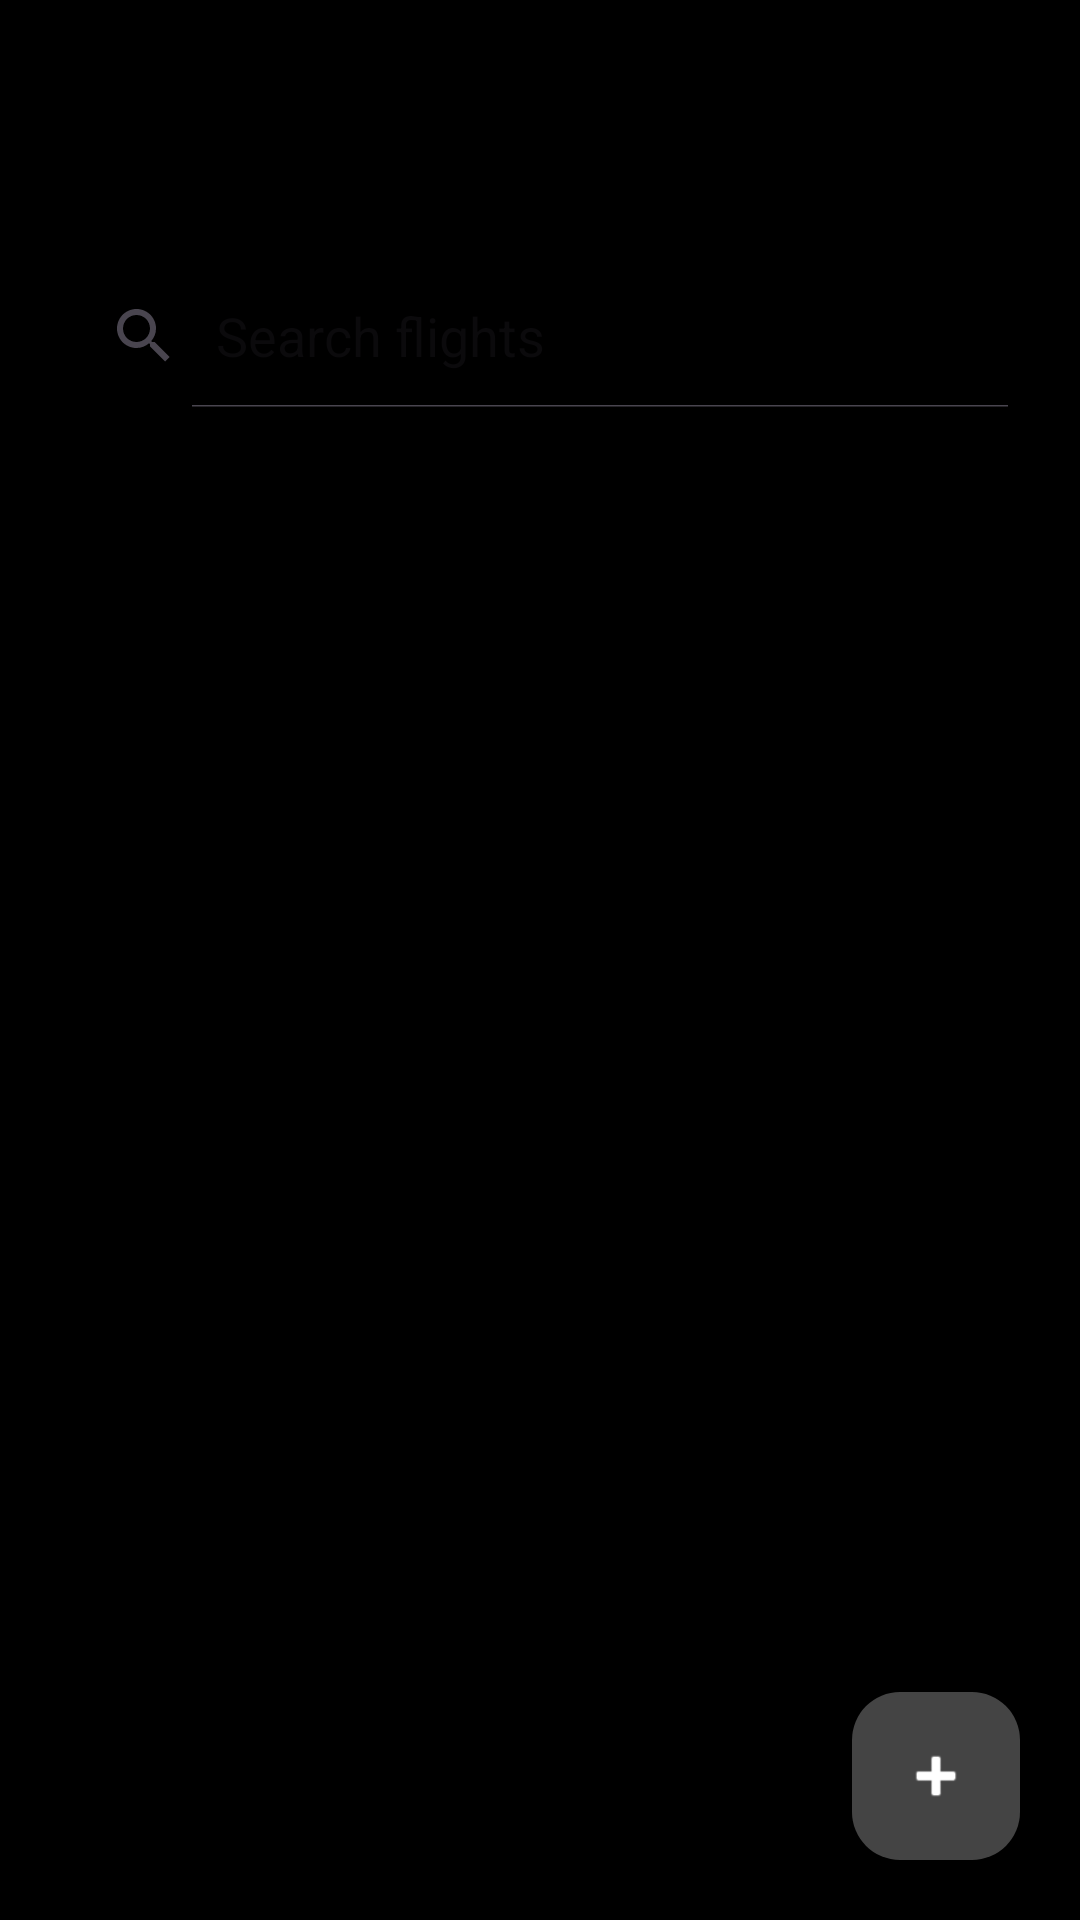

Android layout source for this screen:
<!-- AndroidManifest.xml: application theme Theme.SignalChain -->
<!-- res/layout/activity_flight_list.xml -->
<?xml version="1.0" encoding="utf-8"?>
<FrameLayout
    xmlns:android="http://schemas.android.com/apk/res/android"
    xmlns:app="http://schemas.android.com/apk/res-auto"
    android:layout_width="match_parent"
    android:layout_height="match_parent"
    android:background="#000000">

    <LinearLayout
        android:layout_width="match_parent"
        android:layout_height="match_parent"
        android:orientation="vertical"
        android:padding="16dp">

        <androidx.appcompat.widget.Toolbar
            android:id="@+id/toolbar"
            android:layout_width="match_parent"
            android:layout_height="?attr/actionBarSize"
            android:background="#000000"
            android:elevation="4dp"
            android:title="@string/app_name"
            android:titleTextColor="@android:color/white"
            app:popupTheme="@style/ThemeOverlay.AppCompat.Dark" />

        <SearchView
            android:id="@+id/flightSearchView"
            android:layout_width="match_parent"
            android:layout_height="wrap_content"
            android:queryHint="@string/search_hint"
            android:iconifiedByDefault="false"
            android:layout_marginTop="8dp"
            android:layout_marginBottom="8dp" />

        <androidx.recyclerview.widget.RecyclerView
            android:id="@+id/flightRecyclerView"
            android:layout_width="match_parent"
            android:layout_height="0dp"
            android:layout_weight="1"/>
    </LinearLayout>

    
    <com.google.android.material.floatingactionbutton.FloatingActionButton
        android:id="@+id/fabAddFlight"
        android:layout_width="wrap_content"
        android:layout_height="wrap_content"
        android:layout_gravity="bottom|end"
        android:layout_margin="20dp"
        android:contentDescription="@string/add_flight"
        android:src="@android:drawable/ic_input_add"
        app:tint="@android:color/white"
        app:backgroundTint="#444444" />
</FrameLayout>
<!-- resources referenced by this layout -->
<resources>
  <string name="add_flight">Add flight</string>
  <string name="app_name">SignalChain</string>
  <string name="search_hint">Search flights</string>
  <style name="Theme.SignalChain" parent="Theme.MaterialComponents.DayNight.NoActionBar">
          
          <item name="colorPrimary">@color/purple_500</item>
          <item name="colorPrimaryVariant">@color/purple_700</item>
          <item name="colorOnPrimary">@color/white</item>
          
          <item name="colorSecondary">@color/teal_200</item>
          <item name="colorSecondaryVariant">@color/teal_700</item>
          <item name="colorOnSecondary">@color/black</item>
          
          <item name="android:statusBarColor">?attr/colorPrimaryVariant</item>
          
      </style>
  <!-- not gathered from this repository: default colours our renderer supplied (Android Studio template values) -->
  <color name="purple_500">#FF6200EE</color>
  <color name="purple_700">#FF3700B3</color>
  <color name="teal_200">#FF03DAC5</color>
  <color name="teal_700">#FF018786</color>
  <color name="black">#FF000000</color>
  <color name="white">#FFFFFFFF</color>
</resources>
